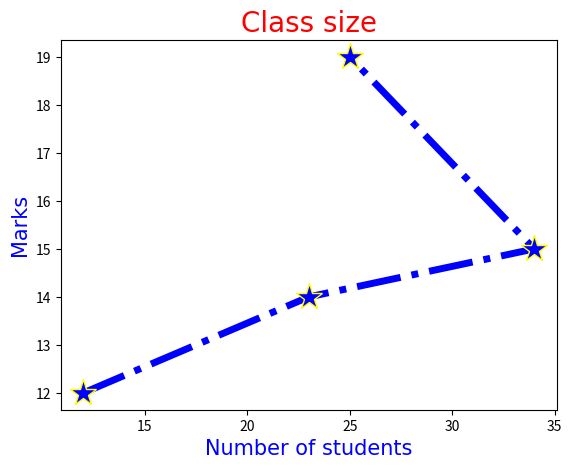

Write the Python code that produced this figure.
import matplotlib.pyplot as plt
import numpy as np

#Basics of matplotlib

x = np.array([12,23,34,25])
y = np.array([12,14,15,19])
plt.plot(x,y, 
         color = 'Blue',
         linestyle = 'dashdot',
         marker = '*',
         linewidth = 5,
         markeredgecolor = 'yellow',
         markerfacecolor = 'Blue',
         markersize = 20
         ) #This is for ploting customization


plt.title("Class size",
          fontsize = 20,
          family = "Algerian",
          color = 'Red',
          )

plt.xlabel("Number of students",
          fontsize = 15,
          family = "Times New Roman",
          color = 'Blue'
          )
plt.ylabel("Marks",
          fontsize = 15,
          family = "Times New Roman",
          color = 'Blue'
          )

plt.show()
